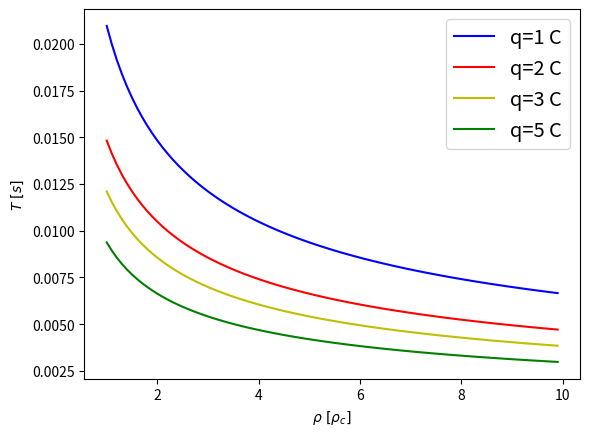

Reproduce this figure in Python. (Note: this script raises an exception after producing the figure.)
"""
Description: 2.1 Python code to compute traversal times for electrostatic tunnel.
"""
import numpy as np
import matplotlib.pyplot as plt


k = 8.988e9 #In Nm2/C2
m = [1,100,200,400,800] #in kg
q = np.array([1,2,3,5]) #in C
Q = 10e8 #in C
R = 10e3#6.371e6 #in m

qk = np.sqrt(k)*q
Qk = np.sqrt(k)*Q
Rho_Q = 3*Q/(4*np.pi*R**3) #9.28 #in C/m3
Rho_Qk = np.sqrt(k)*Rho_Q

    
#Physical functions
def V(Q, q, m, R):
    return np.sqrt(2*Q*q/(m*R))


def T(rho, q, m):
    return np.sqrt(3*np.pi*m/(rho*q))



#Plotting functions
def Plot_mass():
    
    x = np.arange(1,10,0.1)
    Rho = Rho_Qk*x

    Time1 = T(Rho, qk[0], m[1]) #in s
    Time2 = T(Rho, qk[0], m[2]) #in s
    Time3 = T(Rho, qk[0], m[3]) #in s
    Time4 = T(Rho, qk[0], m[4]) #in s

    plt.xlabel(' 'r'$\rho[C/m^3]$')
    plt.ylabel('$T [s]$')
    plt.plot(x, Time1, 'b', label='m=100kg')
    plt.plot(x, Time2, 'r', label='m=200kg')
    plt.plot(x, Time3, 'y', label='m=400kg')
    plt.plot(x, Time4, 'g', label='m=800kg')
    plt.legend(fontsize='x-large')
    plt.savefig('Plots/1-Electrostatic_times_masses_py.pdf')



def Plot_charge():
    
    x = np.arange(1,10,0.1)
    Rho = Rho_Qk*x

    Time1 = T(Rho, qk[0], m[1]) #in s
    Time2 = T(Rho, qk[1], m[1]) #in s
    Time3 = T(Rho, qk[2], m[1]) #in s
    Time4 = T(Rho, qk[3], m[1]) #in s

    plt.xlabel('$\\rho \ [\\rho_c]$')
    plt.ylabel('$T \ [s]$')
    plt.plot(x, Time1, 'b', label='q=1 C')
    plt.plot(x, Time2, 'r', label='q=2 C')
    plt.plot(x, Time3, 'y', label='q=3 C')
    plt.plot(x, Time4, 'g', label='q=5 C')
    plt.legend(fontsize='x-large')
    plt.savefig('Plots/1-Electrostatic_times_charges_py.pdf')

    


def main():
    print('Density = ', Rho_Qk, 'C/m^3')
    
    Velocity = V(Qk, qk[0], m[0], R)
    print("v = ", Velocity, "m/s")
    print("  = ", Velocity/3e8, 'c')

    #Plot_mass()
    Plot_charge()


main()




"""
//////////////////////////////////////////////////////////////////////////
Created on Fri Jan  1 13:32:11 2021                                    //
                                                                      //
[redacted]
//////////////////////////////////////////////////////////////////////
"""
